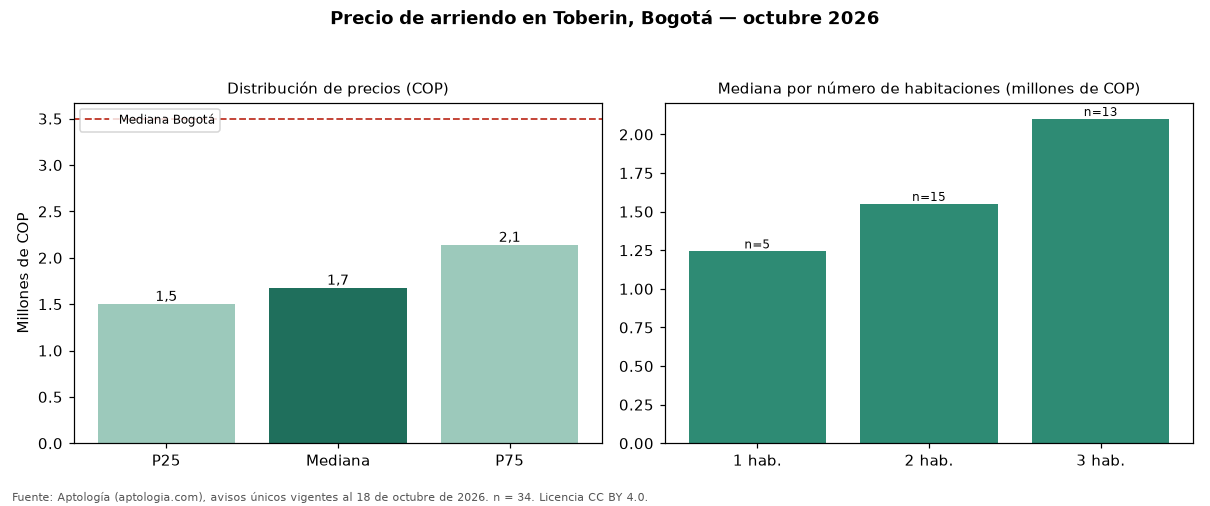

Values plotted in this chart, from the file beside it:
seccion, metrica, valor_cop, n
precio, p25, 1500000, 34
precio, mediana, 1675000, 34
precio, p75, 2137500, 34
cop_por_m2, p25, 28603, 34
cop_por_m2, mediana, 36181, 34
cop_por_m2, p75, 41245, 34
area, area_mediana_m2, 48.0, 34
habitaciones, 1, 1242400, 5
habitaciones, 2, 1550000, 15
habitaciones, 3, 2100000, 13
administracion, mediana, 207600, 15
estrato, moda, 3, 
parqueadero, porcentaje_con_parqueadero, 44.1, 34
ciudad, mediana_ciudad, 3497000, 19948
ciudad, mediana_cop_por_m2_ciudad, 48571, 19948
